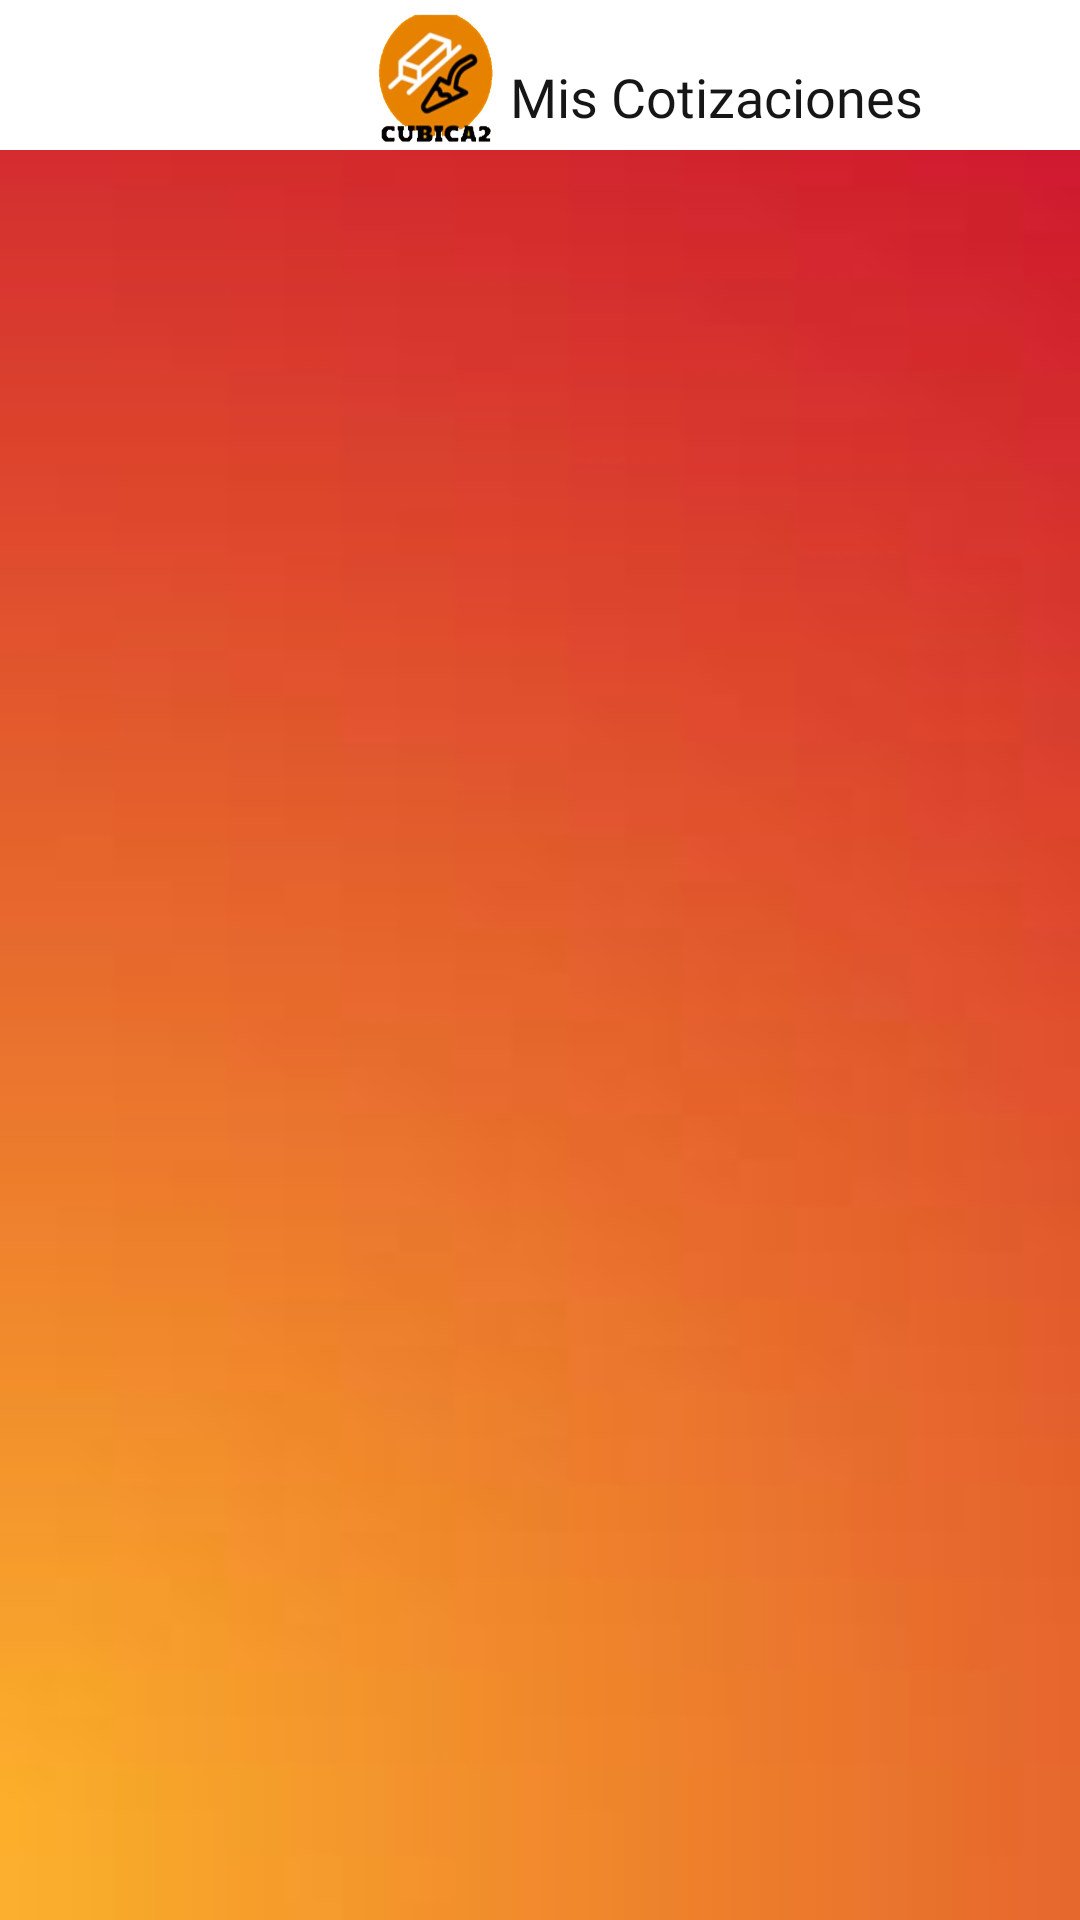

Reconstruct the res/layout file that produces this screen, plus the resources it refers to.
<!-- AndroidManifest.xml: application theme Theme.AppCubicados -->
<!-- res/layout/activity_mi_cotizacion.xml -->
<?xml version="1.0" encoding="utf-8"?>
<layout>
    <LinearLayout xmlns:android="http://schemas.android.com/apk/res/android"
        xmlns:tools="http://schemas.android.com/tools"
        android:layout_width="match_parent"
        android:layout_height="match_parent"
        android:orientation="vertical"
        android:id="@+id/activity_mi_cotizacion"
        android:background="@drawable/fondo_inicio"
        tools:context=".Actividades.MiCotizacion">
        <LinearLayout
            android:layout_width="match_parent"
            android:orientation="horizontal"
            android:background="@color/white"
            android:layout_height="wrap_content">

            <ImageView
                android:layout_width="50dp"
                android:layout_height="50dp"
                android:layout_marginStart="120dp"
                android:background="@drawable/logo_empresa"
                android:layout_marginLeft="120dp" />
            <TextView
                android:id="@+id/txt"
                android:text="Mis Cotizaciones"
                android:textColor="@color/negroEX"
                android:fontFamily="@font/gotham"
                android:textSize="18sp"
                android:layout_marginTop="20dp"
                android:layout_width="wrap_content"
                android:layout_height="wrap_content"/>
        </LinearLayout>

        <ScrollView
            android:layout_width="match_parent"
            android:layout_marginTop="20dp"
            android:layout_height="match_parent">
            <androidx.recyclerview.widget.RecyclerView
                android:id="@+id/rvCotizaciones"
                android:layout_width="match_parent"
                android:layout_height="match_parent"
                android:layout_marginTop="8dp"
                tools:listitem="@layout/list_cotizaciones_main" />
        </ScrollView>
    </LinearLayout>
</layout>
<!-- res/layout/list_cotizaciones_main.xml (included above) -->
<?xml version="1.0" encoding="utf-8"?>
<layout xmlns:app="http://schemas.android.com/apk/res-auto"
    xmlns:tools="http://schemas.android.com/tools"
    xmlns:android="http://schemas.android.com/apk/res/android">

<androidx.cardview.widget.CardView
    android:layout_width="wrap_content"
    android:id="@+id/cwMiCotizacion"
    android:layout_height="wrap_content">

    <LinearLayout
        android:id="@+id/lyt_parent"
        android:layout_width="match_parent"
        android:layout_height="wrap_content"
        android:clickable="true"
        android:orientation="horizontal"
        android:paddingTop="15dp"
        android:paddingBottom="15dp">
        <View
            android:layout_width="10dp"
            android:layout_height="0dp" />
        <RelativeLayout
            android:layout_width="wrap_content"
            android:layout_height="wrap_content"
            android:orientation="vertical">

            <RelativeLayout
                android:id="@+id/lyt_checked"
                android:layout_width="wrap_content"
                android:layout_height="wrap_content">
                <ImageView
                    android:layout_width="25dp"
                    android:layout_height="25dp"
                    android:layout_centerInParent="true"
                    android:src="@drawable/ic_check"
                    android:background="@color/white"/>
                <ImageView
                    android:layout_width="40dp"
                    android:layout_height="40dp"
                    android:src="@drawable/ic_check"
                    android:background="@color/orange"/>


            </RelativeLayout>

            <RelativeLayout
                android:id="@+id/lyt_image"
                android:layout_width="wrap_content"
                android:layout_height="wrap_content">

                <ImageView
                    app:tint="@color/blue_grey_600"
                    android:src="@drawable/circle"
                    android:id="@+id/image"
                    android:layout_width="40dp"
                    android:layout_height="40dp" />

                <TextView
                    android:id="@+id/image_letter"
                    android:layout_width="wrap_content"
                    android:layout_height="wrap_content"
                    android:layout_centerInParent="true"
                    android:textAppearance="@style/TextAppearance.AppCompat.Medium"
                    android:textColor="@android:color/white" />

            </RelativeLayout>

        </RelativeLayout>

        <View
            android:layout_width="10dp"
            android:layout_height="0dp" />

        <RelativeLayout
            android:layout_width="0dp"
            android:layout_height="wrap_content"
            android:layout_weight="1">

            <LinearLayout
                android:layout_width="match_parent"
                android:layout_height="wrap_content"
                android:orientation="vertical">

                <TextView
                    android:id="@+id/verNombreMiCoti"
                    android:layout_width="wrap_content"
                    android:layout_height="wrap_content"
                    android:fontFamily="@font/gotham"
                    android:layout_marginStart="20dp"
                    android:text="Nombre "
                    android:textColor="@color/negroEX"
                    android:textSize="18sp"
                    android:layout_marginLeft="20dp" />


                <TextView
                    android:id="@+id/txtTotalMiCoti"
                    android:layout_width="wrap_content"
                    android:layout_height="wrap_content"
                    android:fontFamily="@font/gotham"
                    android:layout_marginStart="280dp"
                    android:text="Total"
                    android:textColor="@color/negroEX"
                    android:textSize="18sp"
                    android:layout_marginLeft="300dp" />

            </LinearLayout>

            <TextView
                android:id="@+id/txtVerFechaMiCoti"
                android:layout_width="wrap_content"
                android:layout_height="wrap_content"
                android:layout_marginBottom="15dp"
                android:fontFamily="@font/gotham"
                android:layout_marginStart="270dp"
                android:text="Fecha"
                android:textColor="@color/negroEX"
                android:textSize="14sp"
                android:layout_marginLeft="300dp" />

        </RelativeLayout>

        <View
            android:layout_width="10dp"
            android:layout_height="0dp" />

    </LinearLayout>
</androidx.cardview.widget.CardView>

</layout>
<!-- resources referenced by this layout -->
<resources>
  <color name="blue_grey_600">#546E7A</color>
  <color name="negroEX">#161616</color>
  <color name="orange">#fa6600</color>
  <color name="white">#FFFFFF</color>
  <!-- drawable fondo_inicio: jpg bitmap (drawable, 1429 bytes) -->
  <!-- drawable logo_empresa: png bitmap (drawable, 81889 bytes) -->
  <style name="Theme.AppCubicados" parent="Theme.MaterialComponents.DayNight.DarkActionBar">
          
          <item name="colorPrimary">@color/orange</item>
          <item name="colorPrimaryVariant">@color/negroEX</item>
          <item name="colorOnPrimary">@color/white</item>
          
          <item name="colorSecondary">@color/teal_200</item>
          <item name="colorSecondaryVariant">@color/teal_700</item>
          <item name="colorOnSecondary">@color/black</item>
          
          <item name="android:statusBarColor" tools:targetApi="l">?attr/colorPrimaryVariant</item>
          
          <item name="windowActionBar">false</item>
          <item name="windowNoTitle">true</item>
          <item name="windowActionBarOverlay">true</item>
      </style>
  <color name="teal_200">#000000</color>
  <color name="teal_700">#FF018786</color>
  <color name="black">#FF000000</color>
</resources>
